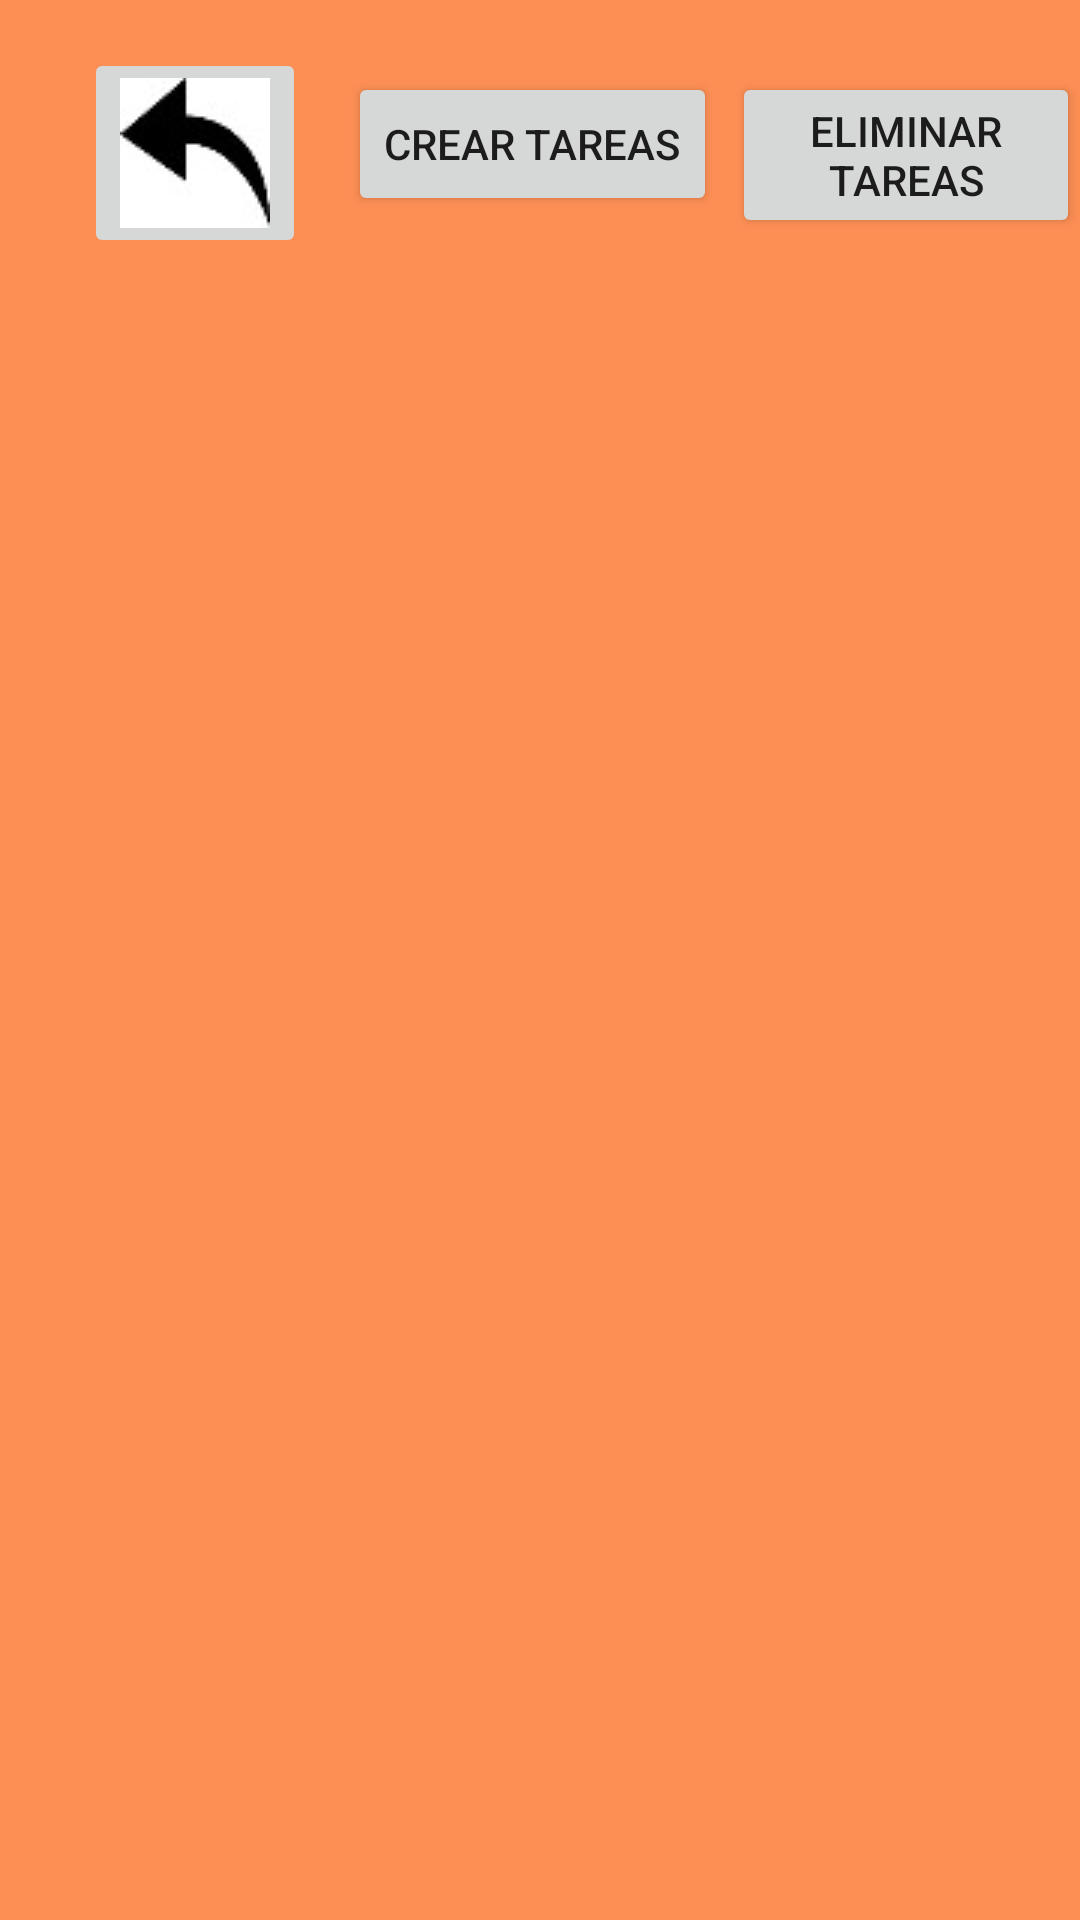

Here is an Android app screen rendered from its layout file. Give the layout XML and the strings, colors and styles it references.
<!-- AndroidManifest.xml: application theme AppTheme -->
<!-- res/layout/tareas_docente.xml -->
<?xml version="1.0" encoding="utf-8"?>
<RelativeLayout xmlns:android="http://schemas.android.com/apk/res/android"
    xmlns:app="http://schemas.android.com/apk/res-auto"
    xmlns:tools="http://schemas.android.com/tools"
    android:layout_width="match_parent"
    android:layout_height="match_parent"
    tools:context="com.example.operacionesdocente.TareasDocente"
    android:background="@color/fondo">



    <ImageButton
        android:layout_width="wrap_content"
        android:layout_height="wrap_content"
        android:onClick="salirtareas"
        android:layout_marginLeft="28dp"
        android:layout_marginTop="16dp"
        app:srcCompat="@drawable/volver"
        tools:layout_editor_absoluteX="119dp"
        tools:layout_editor_absoluteY="99dp"
        app:layout_constraintLeft_toLeftOf="parent"
        app:layout_constraintTop_toTopOf="parent"/>
    <ListView
        android:layout_marginTop="100dp"
        android:layout_width="match_parent"
        android:layout_height="match_parent"
        android:id="@+id/listViewPersonas90"
        >

    </ListView>
    <Button
        android:id="@+id/button8"
        android:layout_width="wrap_content"
        android:layout_height="wrap_content"
        android:layout_marginLeft="116dp"
        android:layout_marginTop="24dp"
        android:onClick="pasarbn"
        android:text="CREAR TAREAS"
        app:layout_constraintLeft_toLeftOf="parent"
        app:layout_constraintTop_toTopOf="parent" />

    <Button
        android:id="@+id/button9"
        android:layout_width="wrap_content"
        android:layout_height="wrap_content"
        android:layout_marginLeft="244dp"
        android:layout_marginTop="24dp"
        android:text="ELIMINAR  TAREAS"
        android:onClick="eliminartarea"
        app:layout_constraintLeft_toLeftOf="parent"
        app:layout_constraintTop_toTopOf="parent" />


</RelativeLayout>
<!-- resources referenced by this layout -->
<resources>
  <color name="fondo">#A8FF5900</color>
  <!-- drawable volver: jpg bitmap (drawable, 1734 bytes) -->
  <style name="AppTheme" parent="Theme.AppCompat.Light.DarkActionBar">
          
  
          <item name="colorPrimaryDark">@color/colorPrimaryDark</item>
          <item name="colorAccent">@color/colorAccent</item>
  
      </style>
  <color name="colorPrimaryDark">#3700B3</color>
  <color name="colorAccent">#03DAC5</color>
</resources>
